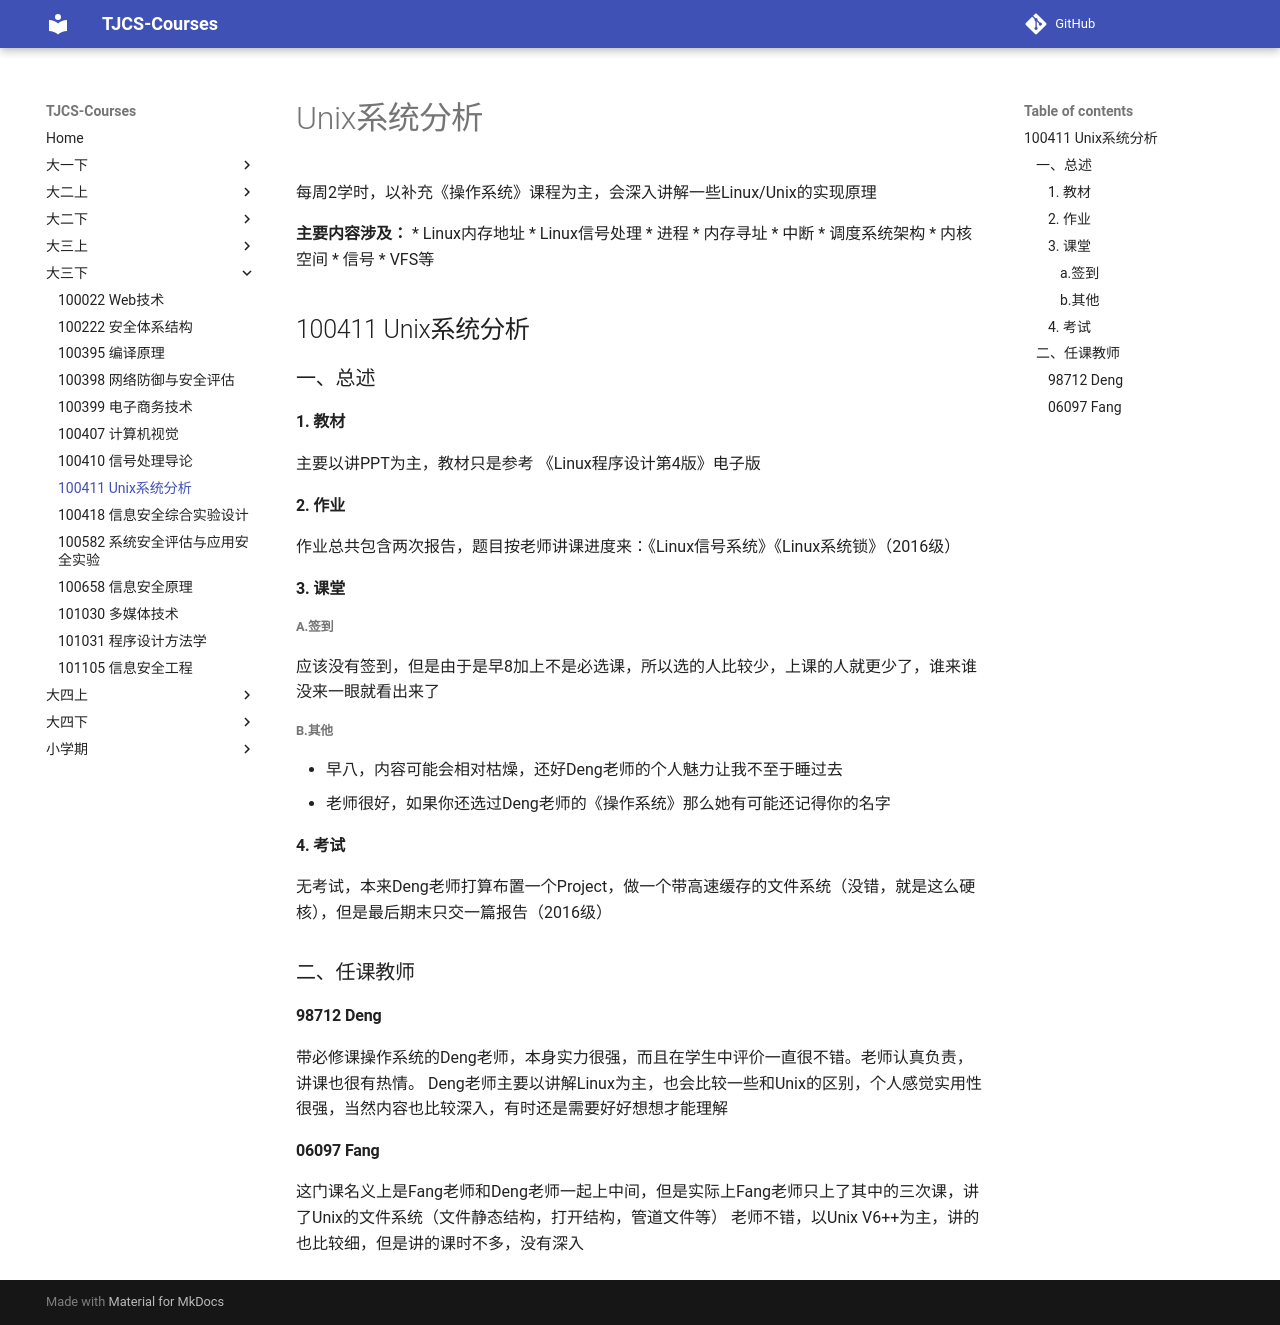

repository: TJ-CSCCG/TJCS-Course · page: 大三下/100411_Unix系统分析/index.html · generator: mkdocs

# Unix系统分析
每周2学时，以补充《操作系统》课程为主，会深入讲解一些Linux/Unix的实现原理

**主要内容涉及：**
  * Linux内存地址
  * Linux信号处理
  * 进程
  * 内存寻址
  * 中断
  * 调度系统架构
  * 内核空间
  * 信号
  * VFS等

## 100411 Unix系统分析
### 一、总述
#### 1. 教材
主要以讲PPT为主，教材只是参考
《Linux程序设计第4版》电子版

#### 2. 作业
  作业总共包含两次报告，题目按老师讲课进度来：《Linux信号系统》《Linux系统锁》（2016级）

#### 3. 课堂
##### a.签到
  应该没有签到，但是由于是早8加上不是必选课，所以选的人比较少，上课的人就更少了，谁来谁没来一眼就看出来了
##### b.其他
  * 早八，内容可能会相对枯燥，还好Deng老师的个人魅力让我不至于睡过去
  * 老师很好，如果你还选过Deng老师的《操作系统》那么她有可能还记得你的名字
#### 4. 考试
  无考试，本来Deng老师打算布置一个Project，做一个带高速缓存的文件系统（没错，就是这么硬核），但是最后期末只交一篇报告（2016级）

### 二、任课教师
#### 98712 Deng
  带必修课操作系统的Deng老师，本身实力很强，而且在学生中评价一直很不错。老师认真负责，讲课也很有热情。
  Deng老师主要以讲解Linux为主，也会比较一些和Unix的区别，个人感觉实用性很强，当然内容也比较深入，有时还是需要好好想想才能理解
#### 06097 Fang
  这门课名义上是Fang老师和Deng老师一起上中间，但是实际上Fang老师只上了其中的三次课，讲了Unix的文件系统（文件静态结构，打开结构，管道文件等）
  老师不错，以Unix V6++为主，讲的也比较细，但是讲的课时不多，没有深入
